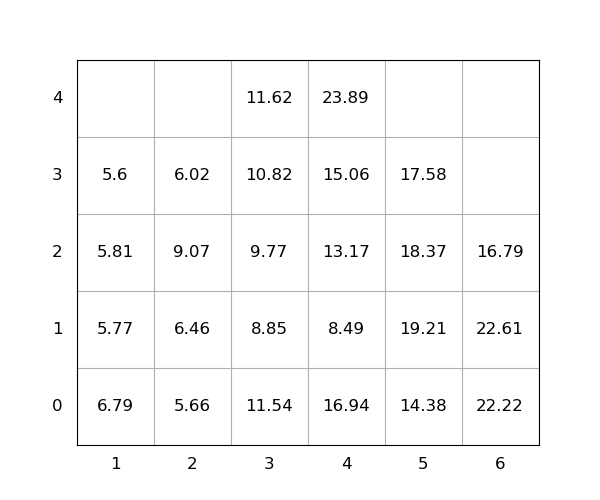

Values plotted in this chart, from the file beside it:
idx, loc_x, loc_y, loc_z, weight, seq, emerg, reloc, size(ft)
1, 5, 0, 0, 14.38, 1, 0, 0, 20
2, 3, 0, 0, 11.54, 2, 0, 1.0, 20
3, 3, 0, 1, 8.85, 3, 0, 1.0, 20
4, 4, 0, 0, 16.94, 4, 0, 1.0, 20
5, 5, 0, 1, 19.21, 5, 0, 1.0, 20
6, 5, 0, 2, 18.37, 6, 0, 1.0, 20
7, 3, 0, 2, 9.77, 7, 0, 1.0, 20
8, 6, 0, 0, 22.22, 8, 0, 1.0, 20
9, 4, 0, 1, 8.49, 9, 0, 1.0, 20
10, 5, 0, 3, 17.58, 10, 0, 1.0, 20
11, 2, 0, 0, 5.66, 11, 0, 0, 20
12, 4, 0, 2, 13.17, 12, 0, 1.0, 20
13, 1, 0, 0, 6.79, 13, 0, 1.0, 20
14, 4, 0, 3, 15.06, 14, 0, 1.0, 20
15, 2, 0, 1, 6.46, 15, 0, 1.0, 20
16, 6, 0, 1, 22.61, 16, 0, 1.0, 20
17, 3, 0, 3, 10.82, 17, 0, 1.0, 20
18, 1, 0, 1, 5.77, 18, 0, 1.0, 20
19, 6, 0, 2, 16.79, 19, 0, 1.0, 20
20, 1, 0, 2, 5.81, 20, 0, 1.0, 20
21, 2, 0, 2, 9.07, 21, 0, 1.0, 20
22, 4, 0, 4, 23.89, 22, 0, 1.0, 20
23, 2, 0, 3, 6.02, 23, 0, 1.0, 20
24, 3, 0, 4, 11.62, 24, 0, 1.0, 20
25, 1, 0, 3, 5.6, 25, 0, 1.0, 20
